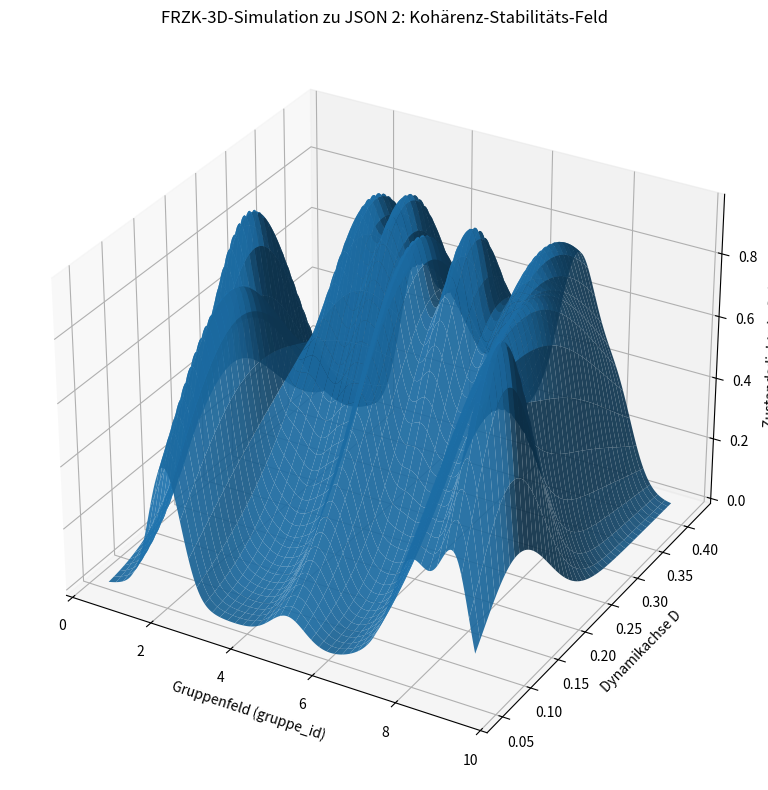
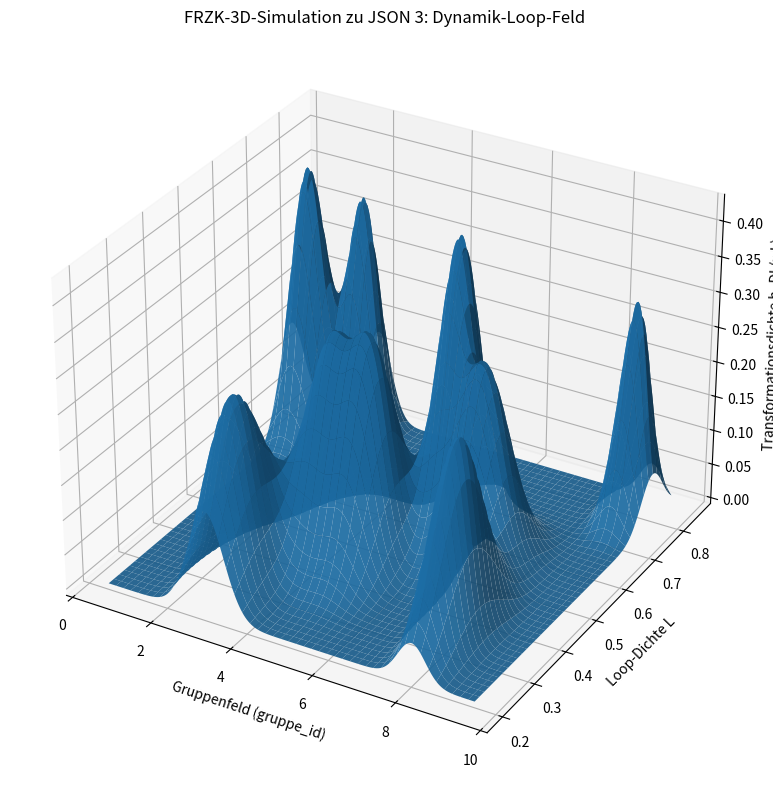

These charts were generated, in order, by the following Python code:
import json
import numpy as np
import matplotlib.pyplot as plt

json2 = [
    {
        "gruppe_id": 1,
        "kohärenz_mean": 0.9054,
        "kohärenz_std": 0.0468,
        "stabilitaet_mean": 0.9588,
        "stabilitaet_std": 0.0329,
        "dynamik_mean": 0.2604,
        "dynamik_std": 0.2038,
        "n": 12
    },
    {
        "gruppe_id": 2,
        "kohärenz_mean": 0.8651,
        "kohärenz_std": 0.0519,
        "stabilitaet_mean": 0.9157,
        "stabilitaet_std": 0.0595,
        "dynamik_mean": 0.1576,
        "dynamik_std": 0.1374,
        "n": 10
    },
    {
        "gruppe_id": 3,
        "kohärenz_mean": 0.9016,
        "kohärenz_std": 0.0604,
        "stabilitaet_mean": 0.9468,
        "stabilitaet_std": 0.0454,
        "dynamik_mean": 0.3357,
        "dynamik_std": 0.2745,
        "n": 7
    },
    {
        "gruppe_id": 4,
        "kohärenz_mean": 0.8902,
        "kohärenz_std": 0.0496,
        "stabilitaet_mean": 0.9481,
        "stabilitaet_std": 0.0431,
        "dynamik_mean": 0.327,
        "dynamik_std": 0.2967,
        "n": 11
    },
    {
        "gruppe_id": 5,
        "kohärenz_mean": 0.912,
        "kohärenz_std": 0.0551,
        "stabilitaet_mean": 0.9568,
        "stabilitaet_std": 0.0603,
        "dynamik_mean": 0.2699,
        "dynamik_std": 0.2625,
        "n": 11
    },
    {
        "gruppe_id": 6,
        "kohärenz_mean": 0.883,
        "kohärenz_std": 0.0373,
        "stabilitaet_mean": 0.9464,
        "stabilitaet_std": 0.0316,
        "dynamik_mean": 0.2928,
        "dynamik_std": 0.1812,
        "n": 10
    },
    {
        "gruppe_id": 7,
        "kohärenz_mean": 0.8504,
        "kohärenz_std": 0.0754,
        "stabilitaet_mean": 0.9011,
        "stabilitaet_std": 0.0741,
        "dynamik_mean": 0.3618,
        "dynamik_std": 0.3406,
        "n": 11
    },
    {
        "gruppe_id": 8,
        "kohärenz_mean": 0.8646,
        "kohärenz_std": 0.0789,
        "stabilitaet_mean": 0.9092,
        "stabilitaet_std": 0.0975,
        "dynamik_mean": 0.228,
        "dynamik_std": 0.1527,
        "n": 12
    },
    {
        "gruppe_id": 9,
        "kohärenz_mean": 0.9134,
        "kohärenz_std": 0.0362,
        "stabilitaet_mean": 0.9681,
        "stabilitaet_std": 0.0215,
        "dynamik_mean": 0.123,
        "dynamik_std": 0.0778,
        "n": 9
    },
    {
        "gruppe_id": 10,
        "kohärenz_mean": 1.0,
        "kohärenz_std": 0.0,
        "stabilitaet_mean": 0.0,
        "stabilitaet_std": 0.0,
        "dynamik_mean": 0.0,
        "dynamik_std": 0.0,
        "n": 1
    }
]
json3 = [
    {
        "gruppe_id": 1,
        "mean_abs_dh": 0.260415,
        "var_dh": 0.0415291,
        "loop_density": 0.75
    },
    {
        "gruppe_id": 2,
        "mean_abs_dh": 0.157639,
        "var_dh": 0.0188675,
        "loop_density": 0.8
    },
    {
        "gruppe_id": 3,
        "mean_abs_dh": 0.335713,
        "var_dh": 0.0753518,
        "loop_density": 0.285714
    },
    {
        "gruppe_id": 4,
        "mean_abs_dh": 0.327021,
        "var_dh": 0.0880181,
        "loop_density": 0.454545
    },
    {
        "gruppe_id": 5,
        "mean_abs_dh": 0.26995,
        "var_dh": 0.0688998,
        "loop_density": 0.454545
    },
    {
        "gruppe_id": 6,
        "mean_abs_dh": 0.292777,
        "var_dh": 0.03282,
        "loop_density": 0.6
    },
    {
        "gruppe_id": 7,
        "mean_abs_dh": 0.361784,
        "var_dh": 0.115991,
        "loop_density": 0.545455
    },
    {
        "gruppe_id": 8,
        "mean_abs_dh": 0.227962,
        "var_dh": 0.0233248,
        "loop_density": 0.333333
    },
    {
        "gruppe_id": 9,
        "mean_abs_dh": 0.122963,
        "var_dh": 0.00604693,
        "loop_density": 0.777778
    }
]

data2 = [d for d in json2 if d["n"] > 1]
g2 = np.array([d["gruppe_id"] for d in data2], dtype=float)
c2 = np.array([d["kohärenz_mean"] for d in data2], dtype=float)
s2 = np.array([d["stabilitaet_mean"] for d in data2], dtype=float)
d2 = np.array([d["dynamik_mean"] for d in data2], dtype=float)
cs2 = np.array([d["kohärenz_std"] for d in data2], dtype=float)
ss2 = np.array([d["stabilitaet_std"] for d in data2], dtype=float)

x2 = np.linspace(0.5, 9.5, 240)
y2 = np.linspace(0.05, 0.42, 220)
X2, Y2 = np.meshgrid(x2, y2)

Z2 = np.zeros_like(X2)
for gid, coh, sta, dyn, coh_std, sta_std in zip(g2, c2, s2, d2, cs2, ss2):
    amp = coh * sta
    sigma_x = 0.25 + 3.0 * coh_std
    sigma_y = 0.015 + 1.5 * (coh_std + sta_std) / 2
    Z2 += amp * np.exp(-(((X2 - gid) ** 2) / (2 * sigma_x**2) + ((Y2 - dyn) ** 2) / (2 * sigma_y**2)))

fig = plt.figure(figsize=(12, 8))
ax = fig.add_subplot(111, projection="3d")
ax.plot_surface(X2, Y2, Z2, linewidth=0, antialiased=True, alpha=0.92)
ax.set_title("FRZK-3D-Simulation zu JSON 2: Kohärenz-Stabilitäts-Feld")
ax.set_xlabel("Gruppenfeld (gruppe_id)")
ax.set_ylabel("Dynamikachse D")
ax.set_zlabel("Zustandsdichte h_CS(x,D)")
plt.tight_layout()
plt.show()

g3 = np.array([d["gruppe_id"] for d in json3], dtype=float)
m3 = np.array([d["mean_abs_dh"] for d in json3], dtype=float)
v3 = np.array([d["var_dh"] for d in json3], dtype=float)
l3 = np.array([d["loop_density"] for d in json3], dtype=float)

v3_norm = v3 / (v3.max() + 1e-9)

x3 = np.linspace(0.5, 9.5, 240)
y3 = np.linspace(0.20, 0.85, 220)
X3, Y3 = np.meshgrid(x3, y3)

Z3 = np.zeros_like(X3)
for gid, mean_dh, var_dh, loop_d in zip(g3, m3, v3, l3):
    amp = mean_dh * (1 - (var_dh / (v3.max() + 1e-9)) * 0.6) + 0.25 * loop_d
    sigma_x = 0.28 + 2.2 * var_dh
    sigma_y = 0.02 + 0.08 * (1 - loop_d)
    Z3 += amp * np.exp(-(((X3 - gid) ** 2) / (2 * sigma_x**2) + ((Y3 - loop_d) ** 2) / (2 * sigma_y**2)))

fig = plt.figure(figsize=(12, 8))
ax = fig.add_subplot(111, projection="3d")
ax.plot_surface(X3, Y3, Z3, linewidth=0, antialiased=True, alpha=0.92)
ax.set_title("FRZK-3D-Simulation zu JSON 3: Dynamik-Loop-Feld")
ax.set_xlabel("Gruppenfeld (gruppe_id)")
ax.set_ylabel("Loop-Dichte L")
ax.set_zlabel("Transformationsdichte h_DL(x,L)")
plt.tight_layout()
plt.show()
